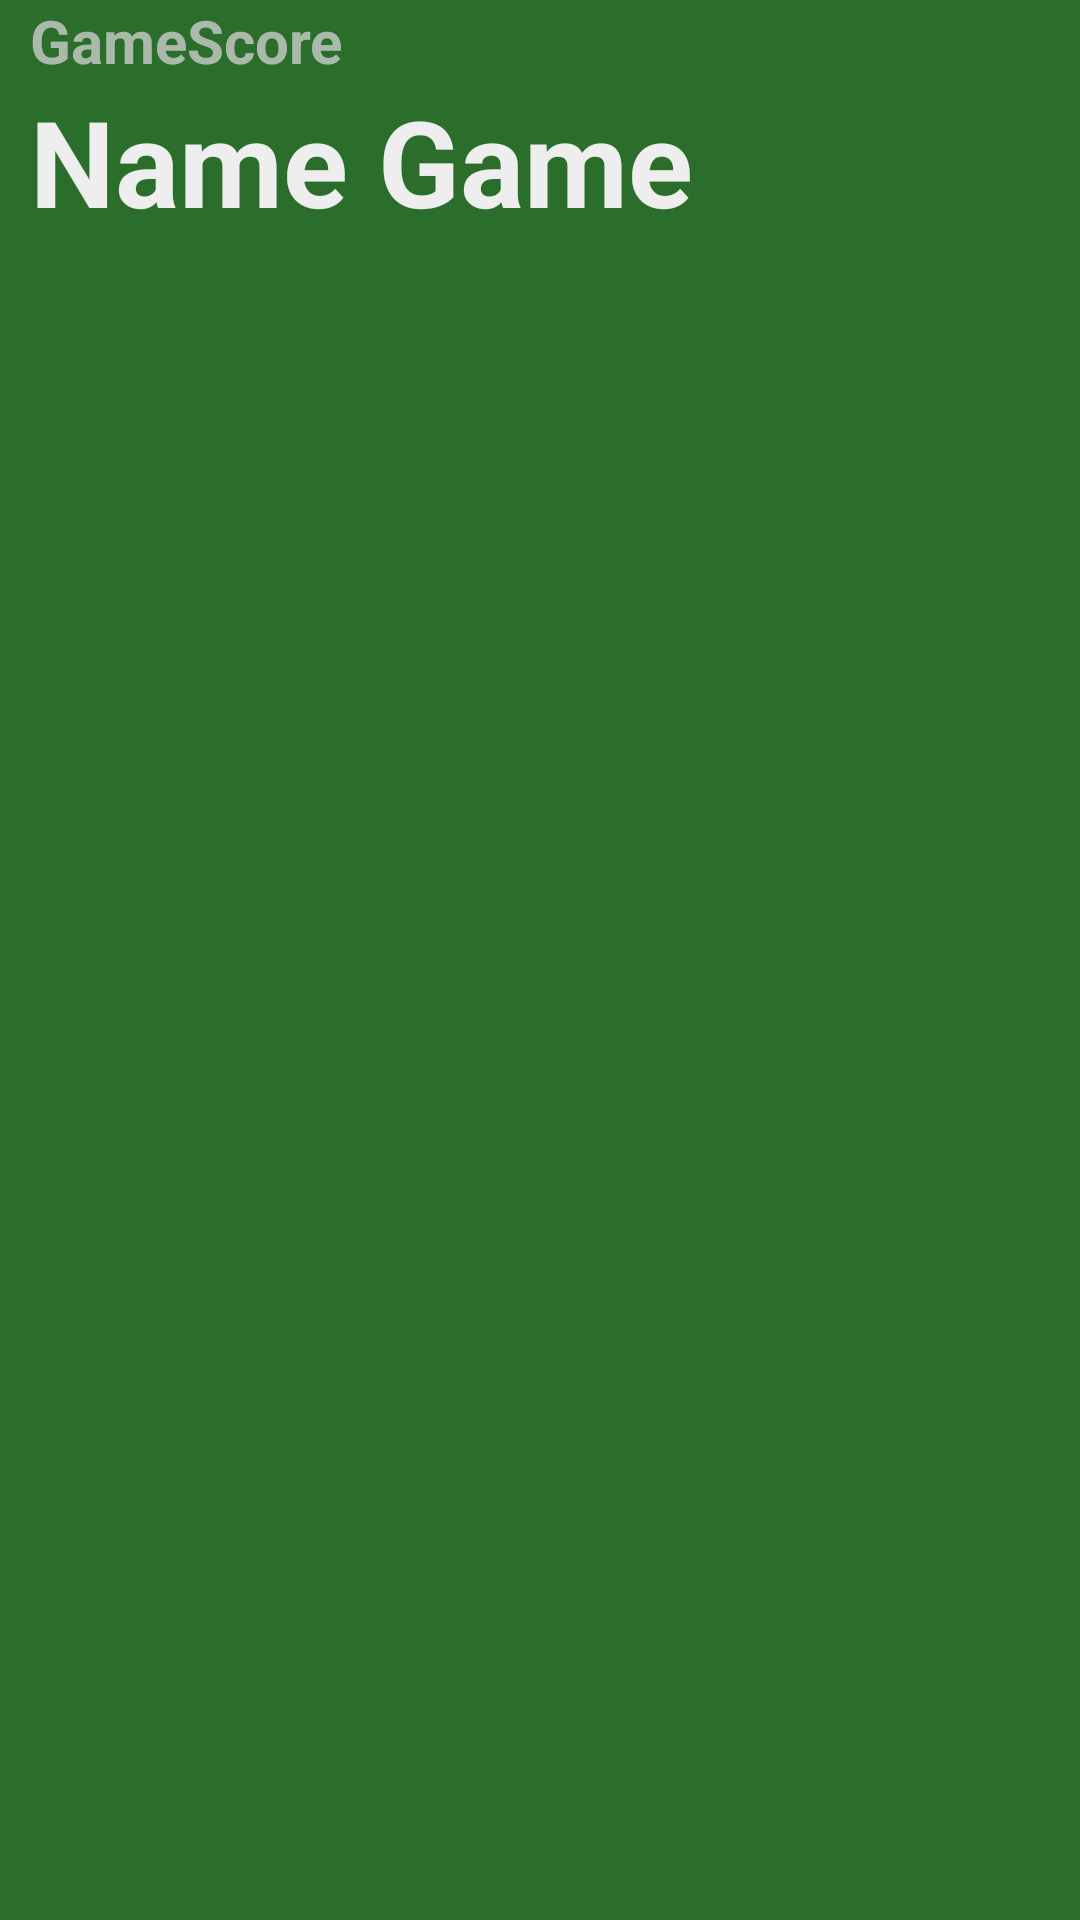

The Android layout XML behind this screen, and the referenced resources:
<!-- AndroidManifest.xml: application theme AppTheme -->
<!-- res/layout/activity_game.xml -->
<?xml version="1.0" encoding="utf-8"?>
<androidx.constraintlayout.widget.ConstraintLayout xmlns:android="http://schemas.android.com/apk/res/android"
    xmlns:app="http://schemas.android.com/apk/res-auto"
    xmlns:tools="http://schemas.android.com/tools"
    android:id="@+id/GameActivityId"
    android:layout_width="match_parent"
    android:layout_height="match_parent"
    android:background="@color/colorPrimary"
    tools:context=".tarot.TarotActivity">

    <com.google.android.material.floatingactionbutton.FloatingActionButton
        android:id="@+id/add_game"
        android:layout_width="wrap_content"
        android:layout_height="wrap_content"
        android:layout_margin="20dp"
        android:contentDescription="@string/description_add_game"
        android:padding="10dp"
        android:src="@drawable/cards_plus"
        android:visibility="gone"
        app:fabCustomSize="80dp"
        app:layout_constraintBottom_toBottomOf="parent"
        app:layout_constraintEnd_toEndOf="parent"
        app:maxImageSize="50dp" />

    <com.google.android.material.floatingactionbutton.FloatingActionButton
        android:id="@+id/help_btn"
        android:layout_width="wrap_content"
        android:layout_height="wrap_content"
        android:layout_margin="20dp"
        android:backgroundTint="@color/colorAccent"
        android:contentDescription="@string/description_help"
        android:padding="10dp"
        android:src="@drawable/question"
        android:visibility="gone"
        app:fabSize="mini"
        app:layout_constraintRight_toRightOf="parent"
        app:layout_constraintTop_toTopOf="parent"
        app:maxImageSize="30dp"
        app:shapeAppearanceOverlay="@style/CustomHelpButton" />


    <LinearLayout
        android:layout_width="match_parent"
        android:layout_height="match_parent"
        android:orientation="vertical"
        app:layout_constraintTop_toTopOf="parent">


        <LinearLayout
            android:id="@+id/mainLL"
            android:layout_width="match_parent"
            android:layout_height="wrap_content"
            android:orientation="vertical">

            <TextView
                android:layout_width="wrap_content"
                android:layout_height="wrap_content"
                android:layout_marginStart="10dp"
                android:text="@string/app_name"
                android:textColor="#CCCC"
                android:textSize="20sp"
                android:textStyle="bold" />

            <TextView
                android:id="@+id/FrameTitle"
                android:layout_width="wrap_content"
                android:layout_height="wrap_content"
                android:layout_marginStart="10dp"
                android:text="@string/game_default"
                android:textColor="#EEE"
                android:textSize="40sp"
                android:textStyle="bold" />
        </LinearLayout>


        <androidx.fragment.app.FragmentContainerView
            android:id="@+id/container"
            android:layout_width="match_parent"
            android:layout_height="match_parent" />

    </LinearLayout>


    <RelativeLayout
        android:id="@+id/RLquit"
        android:layout_width="match_parent"
        android:layout_height="match_parent"
        android:background="@color/colorBlackTransparent"
        android:visibility="gone">

        <LinearLayout
            android:id="@+id/LLquit"
            android:layout_width="match_parent"
            android:layout_height="wrap_content"
            android:layout_alignParentBottom="true"
            android:background="#FFF"
            android:gravity="bottom"
            android:orientation="vertical"
            android:padding="20dp">

            <TextView
                android:layout_width="wrap_content"
                android:layout_height="wrap_content"
                android:layout_gravity="center"
                android:layout_marginBottom="10dp"
                android:text="@string/question_quit" />

            <LinearLayout
                android:layout_width="wrap_content"
                android:layout_height="wrap_content"
                android:layout_gravity="center"
                android:gravity="center"
                android:orientation="horizontal">

                <Button
                    android:id="@+id/btnNoQuit"
                    style="@style/ButtonStyleQuitNo"
                    android:layout_width="wrap_content"
                    android:layout_height="wrap_content" />

                <Button
                    android:id="@+id/btnQuit"
                    style="@style/ButtonStyleQuitYes"
                    android:layout_width="wrap_content"
                    android:layout_height="wrap_content" />

            </LinearLayout>
        </LinearLayout>
    </RelativeLayout>

    <RelativeLayout
        android:id="@+id/RLsaved"
        android:layout_width="match_parent"
        android:layout_height="match_parent"
        android:background="@color/colorBlackTransparent"
        android:visibility="gone">

        <LinearLayout
            android:id="@+id/LLsaved"
            android:layout_width="wrap_content"
            android:layout_height="wrap_content"
            android:layout_centerInParent="true"
            android:background="#FFF"
            android:gravity="bottom"
            android:orientation="vertical"
            android:padding="20dp">

            <TextView
                android:layout_width="wrap_content"
                android:layout_height="wrap_content"
                android:layout_gravity="center"
                android:layout_marginBottom="10dp"
                android:text="@string/question_saved" />

            <LinearLayout
                android:layout_width="wrap_content"
                android:layout_height="wrap_content"
                android:layout_gravity="center"
                android:gravity="center"
                android:orientation="horizontal">

                <Button
                    android:id="@+id/btnNoSaved"
                    style="@style/ButtonStyleRestartNo"
                    android:layout_width="wrap_content"
                    android:layout_height="wrap_content" />

                <Button
                    android:id="@+id/btnSaved"
                    style="@style/ButtonStyleRestartYes"
                    android:layout_width="wrap_content"
                    android:layout_height="wrap_content" />

            </LinearLayout>
        </LinearLayout>
    </RelativeLayout>


</androidx.constraintlayout.widget.ConstraintLayout>
<!-- resources referenced by this layout -->
<resources>
  <color name="colorAccent">#FFF</color>
  <color name="colorBlackTransparent">#40000000</color>
  <color name="colorPrimary">#2B6D2B</color>
  <!-- drawable cards_plus: png bitmap (drawable-v24, 3477 bytes) -->
  <!-- drawable question: png bitmap (drawable, 3077 bytes) -->
  <string name="app_name">GameScore</string>
  <string name="description_add_game">Add Game</string>
  <string name="description_help">Help</string>
  <string name="game_default">Name Game</string>
  <string name="question_quit">Voulez-vous quitter ?</string>
  <string name="question_saved">Voulez-vous reprendre la dernière partie ?</string>
  <style name="ButtonStyleQuitNo">
          <item name="android:background">@color/colorPositive</item>
          <item name="android:textColor">@color/colorAccent</item>
          <item name="android:text">@string/no</item>
      </style>
  <style name="ButtonStyleQuitYes">
          <item name="android:background">@color/colorNegative</item>
          <item name="android:textColor">@color/colorAccent</item>
          <item name="android:text">@string/yes</item>
      </style>
  <style name="ButtonStyleRestartNo">
          <item name="android:background">@color/colorNegative</item>
          <item name="android:textColor">@color/colorAccent</item>
          <item name="android:text">@string/no</item>
      </style>
  <style name="ButtonStyleRestartYes">
          <item name="android:background">@color/colorPositive</item>
          <item name="android:textColor">@color/colorAccent</item>
          <item name="android:text">@string/yes</item>
      </style>
  <style name="CustomHelpButton">
          <item name="cornerFamily">rounded</item>
          <item name="cornerSize">10%</item>
      </style>
  <style name="AppTheme" parent="Theme.AppCompat.Light.NoActionBar">
          
          <item name="colorPrimary">@color/colorPrimary</item>
          <item name="colorPrimaryDark">@color/colorPrimaryDark</item>
          <item name="colorAccent">@color/colorAccent</item>
      </style>
  <color name="colorPositive">#195e08</color>
  <string name="no">Non</string>
  <color name="colorNegative">#940f1a</color>
  <string name="yes">Oui</string>
  <color name="colorPrimaryDark">#0c4d08</color>
</resources>
